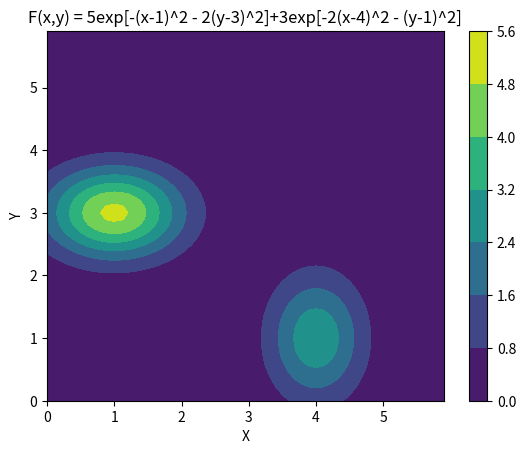

Source code (Python):
import numpy as np
import matplotlib.pyplot as plt
from scipy.optimize import minimize

def func(x,y):
    """
    Returns the original function for this problem
    Input: x and y values
    Output: value of the function with respect to both values
    """
    return 5*np.exp(-1*(x - 1)**2 - 2*(y-3)**2)+3*np.exp(-2*(x-4)**2-1*(y-1)**2)

def partial_x(x,y):
    """
    Returns the analytical partial derivative of the function with respect to x
    Input: x and y
    Output: list of partial derivatives
    """
    return -12*(x-4)*np.exp(-2*(x-4)**2 - (y-1)**2)-10*(x-1)*np.exp(-1*(x-1)**2-2*(y-3)**2)
    

def partial_y(x,y):
    """
    Returns the analytical partial derivative of the function with respect to y
    Input: x and y 
    Output: list of partial derivatives
    """
    return -20*(y-3)*np.exp(-1*(x-1)**2-2*(y-3)**2)-6*(y-1)*np.exp(-2*(x-4)**2-(y-1)**2)


def grad_descent(func = None, deriv = None, start = None, gamma = None, max_iterations = None):
    count = 0
    x1, x2 = func, deriv
    for count in range(max_iterations):
        start = start - gamma * x2(start)
        i += 1
    return start

if __name__ == "__main__":

    xaxe = np.arange(0,6,0.1)
    yaxe = np.arange(0,6,0.1)
    xs,ys = np.meshgrid(xaxe,yaxe)
    gradient = func(xs,ys) #Z component for graph
    
    print(gradient,'\n')
    
    df_dx = partial_x(xaxe,yaxe)
    df_dy = partial_y(xaxe,yaxe)
    print('Partial W.R.T x:',df_dx,'\n')
    print('Partial W.R.T y:',df_dy,'\n')
    
    #None of this code worked. I know there were errors with the grad descent function.
    #The fun for lambda does not take two position arguements
    """
    fun = lambda x,y: 5*np.exp(-1*(x[0] - 1)**2 - 2*(y[0]-3)**2)+3*np.exp(-2*(x[0]-4)**2-1*(y[0]-1)**2)
    minima = minimize(fun,x0 = (2,3))
    print(minima.fun)
    
    
    using_descent_x = grad_descent(func = func(xs,ys), deriv = df_dx, start = 1, gamma = 0.1, max_iterations = 100)
    using_descent_y = grad_descent(func = func(xs,ys), deriv = df_dy, start = 1, gamma = 0.1, max_iterations = 100)
    
    print('For Gradient Descent WRT x:',using_descent_x,'\n')
    print('For Gradient Descent WRT y:',using_descent_y)
    """
    
    #Code for contour plot
    plt.contourf(xs,ys,gradient)
    plt.colorbar()
    plt.ylabel('Y')
    plt.xlabel('X')
    plt.title('F(x,y) = 5exp[-(x-1)^2 - 2(y-3)^2]+3exp[-2(x-4)^2 - (y-1)^2]')
    plt.show()